Photos from the image-classification dataset "processed" in the GitHub repository CKAbundant/Project. Its 5 classes are: bulbasaur, charmander, mewtwo, pikachu, squirtle.

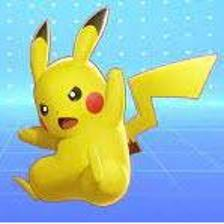
Label: pikachu

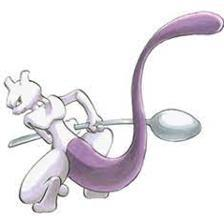
Label: mewtwo

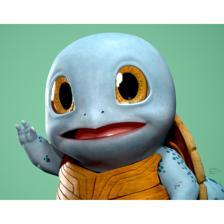
Label: squirtle

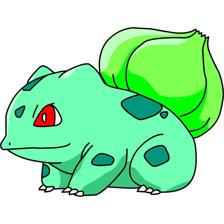
Label: bulbasaur

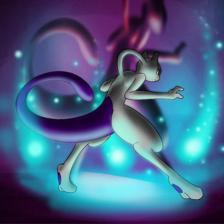
Label: mewtwo

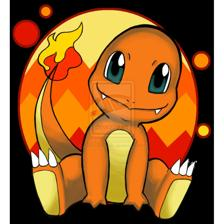
Label: charmander
